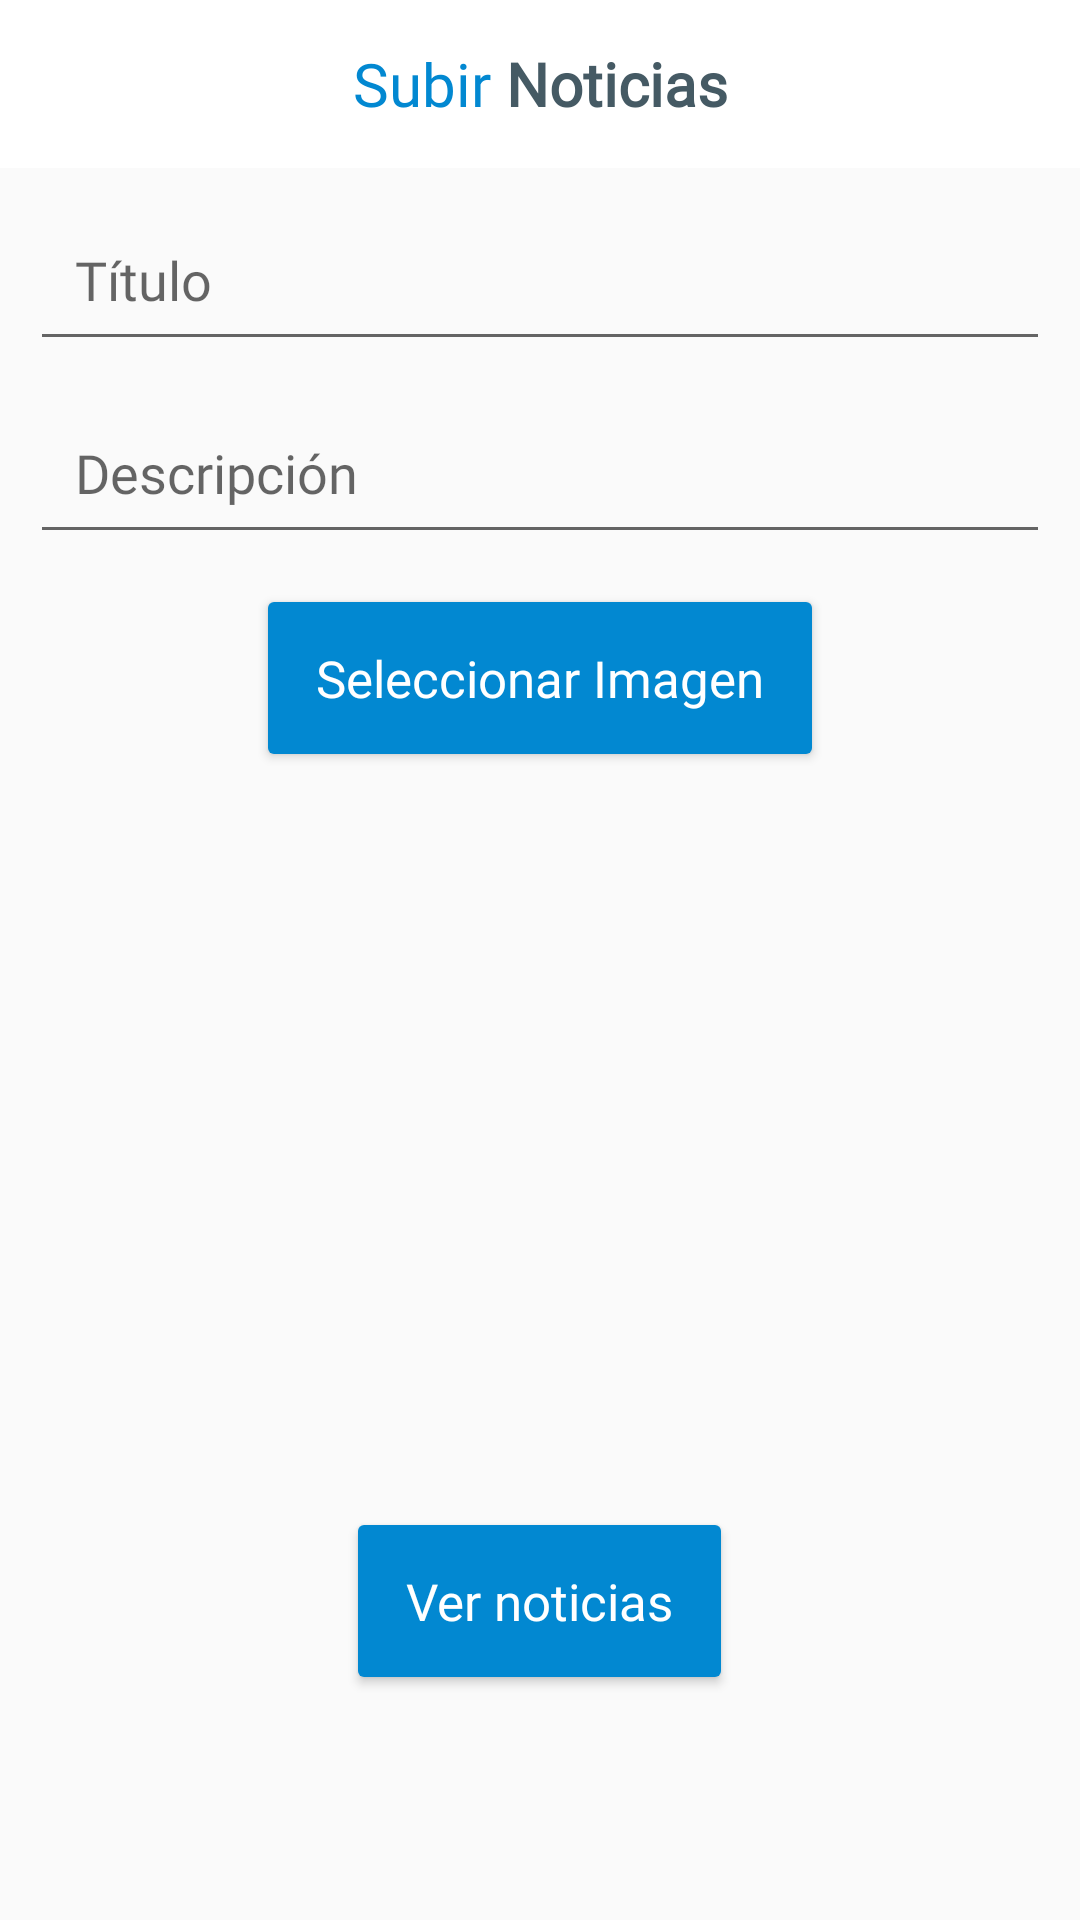

Layout XML and referenced resources for this Android screen:
<!-- AndroidManifest.xml: application theme Theme.KidMathAdmin -->
<!-- res/layout/fragment_news.xml -->
<?xml version="1.0" encoding="utf-8"?>
<LinearLayout xmlns:android="http://schemas.android.com/apk/res/android"
    xmlns:tools="http://schemas.android.com/tools"
    android:layout_width="match_parent"
    android:layout_height="match_parent"
    android:orientation="vertical"
    tools:context=".fragments.NewsFragment">

    <com.google.android.material.appbar.AppBarLayout
        android:id="@+id/app_bar"
        android:layout_width="match_parent"
        android:layout_height="wrap_content"
        android:theme="@style/ActionBarStyle">

        <androidx.appcompat.widget.Toolbar
            android:layout_width="match_parent"
            android:layout_height="wrap_content">

            <TextView
                android:layout_width="wrap_content"
                android:layout_height="wrap_content"
                android:layout_gravity="center"
                android:fontFamily="@font/monserratalternates_regular"
                android:text="Subir"
                android:textColor="@color/light_blue_primary_dark"
                android:textSize="20sp" />

            <TextView
                android:layout_width="wrap_content"
                android:layout_height="wrap_content"
                android:layout_gravity="center"
                android:fontFamily="@font/monserratalternates_regular"
                android:paddingStart="5dp"
                android:text="Noticias"
                android:textColor="@color/blue_grey_primary_dark"
                android:textSize="20sp"
                android:textStyle="bold" />


        </androidx.appcompat.widget.Toolbar>

    </com.google.android.material.appbar.AppBarLayout>

    <EditText
        android:fontFamily="@font/monserratalternates_bold"
        android:textSize="18sp"
        android:hint="Título"
        android:layout_margin="10dp"
        android:padding="15dp"
        android:id="@+id/titulo"
        android:layout_width="match_parent"
        android:layout_height="wrap_content"
        android:inputType="textAutoComplete"
        android:autofillHints="no" />

    <EditText
        android:fontFamily="@font/monserratalternates_bold"
        android:textSize="18sp"
        android:hint="Descripción"
        android:layout_marginStart="10dp"
        android:layout_marginEnd="10dp"
        android:padding="15dp"
        android:id="@+id/descripcion"
        android:layout_width="match_parent"
        android:layout_height="wrap_content"
        android:inputType="textAutoComplete"
        android:autofillHints="no"/>

    <Button
        android:padding="20dp"
        android:textAllCaps="false"
        android:layout_marginTop="10dp"
        android:textSize="17sp"
        android:textColor="@color/white"
        android:fontFamily="@font/monserratalternates_bold"
        android:backgroundTint="@color/light_blue_primary_dark"
        android:layout_gravity="center"
        android:text="Seleccionar Imagen"
        android:id="@+id/btn_subir"
        android:layout_width="wrap_content"
        android:layout_height="wrap_content"/>


    <LinearLayout
        android:layout_width="match_parent"
        android:orientation="vertical"
        android:gravity="bottom"
        android:layout_height="match_parent">

        <Button
            android:padding="20dp"
            android:textAllCaps="false"
            android:layout_marginTop="10dp"
            android:textSize="17sp"
            android:textColor="@color/white"
            android:fontFamily="@font/monserratalternates_bold"
            android:backgroundTint="@color/light_blue_primary_dark"
            android:layout_gravity="center"
            android:text="Ver noticias"
            android:id="@+id/btn_ver_noticias"
            android:layout_marginBottom="75dp"
            android:layout_width="wrap_content"
            android:layout_height="wrap_content"/>


    </LinearLayout>

</LinearLayout>
<!-- resources referenced by this layout -->
<resources>
  <color name="blue_grey_primary_dark">#455A64</color>
  <color name="light_blue_primary_dark">#0288D1</color>
  <color name="white">#FFFFFFFF</color>
  <style name="ActionBarStyle" parent="Theme.AppCompat.Light.DarkActionBar">
          
          <item name="colorPrimary">@color/white</item>
          <item name="colorPrimaryDark">@color/white</item>
          <item name="colorAccent">@color/white</item>
      </style>
  <style name="Theme.KidMathAdmin" parent="Theme.AppCompat.Light.NoActionBar">
          
          <item name="colorPrimary">@color/black</item>
          <item name="colorPrimaryVariant">@color/black</item>
          <item name="colorOnPrimary">@color/white</item>
          
          <item name="colorSecondary">@color/black</item>
          <item name="colorSecondaryVariant">@color/black</item>
          <item name="colorOnSecondary">@color/white</item>
          
          <item name="android:statusBarColor" tools:targetApi="l">?attr/colorPrimaryVariant</item>
          
      </style>
  <color name="black">#FF000000</color>
</resources>
